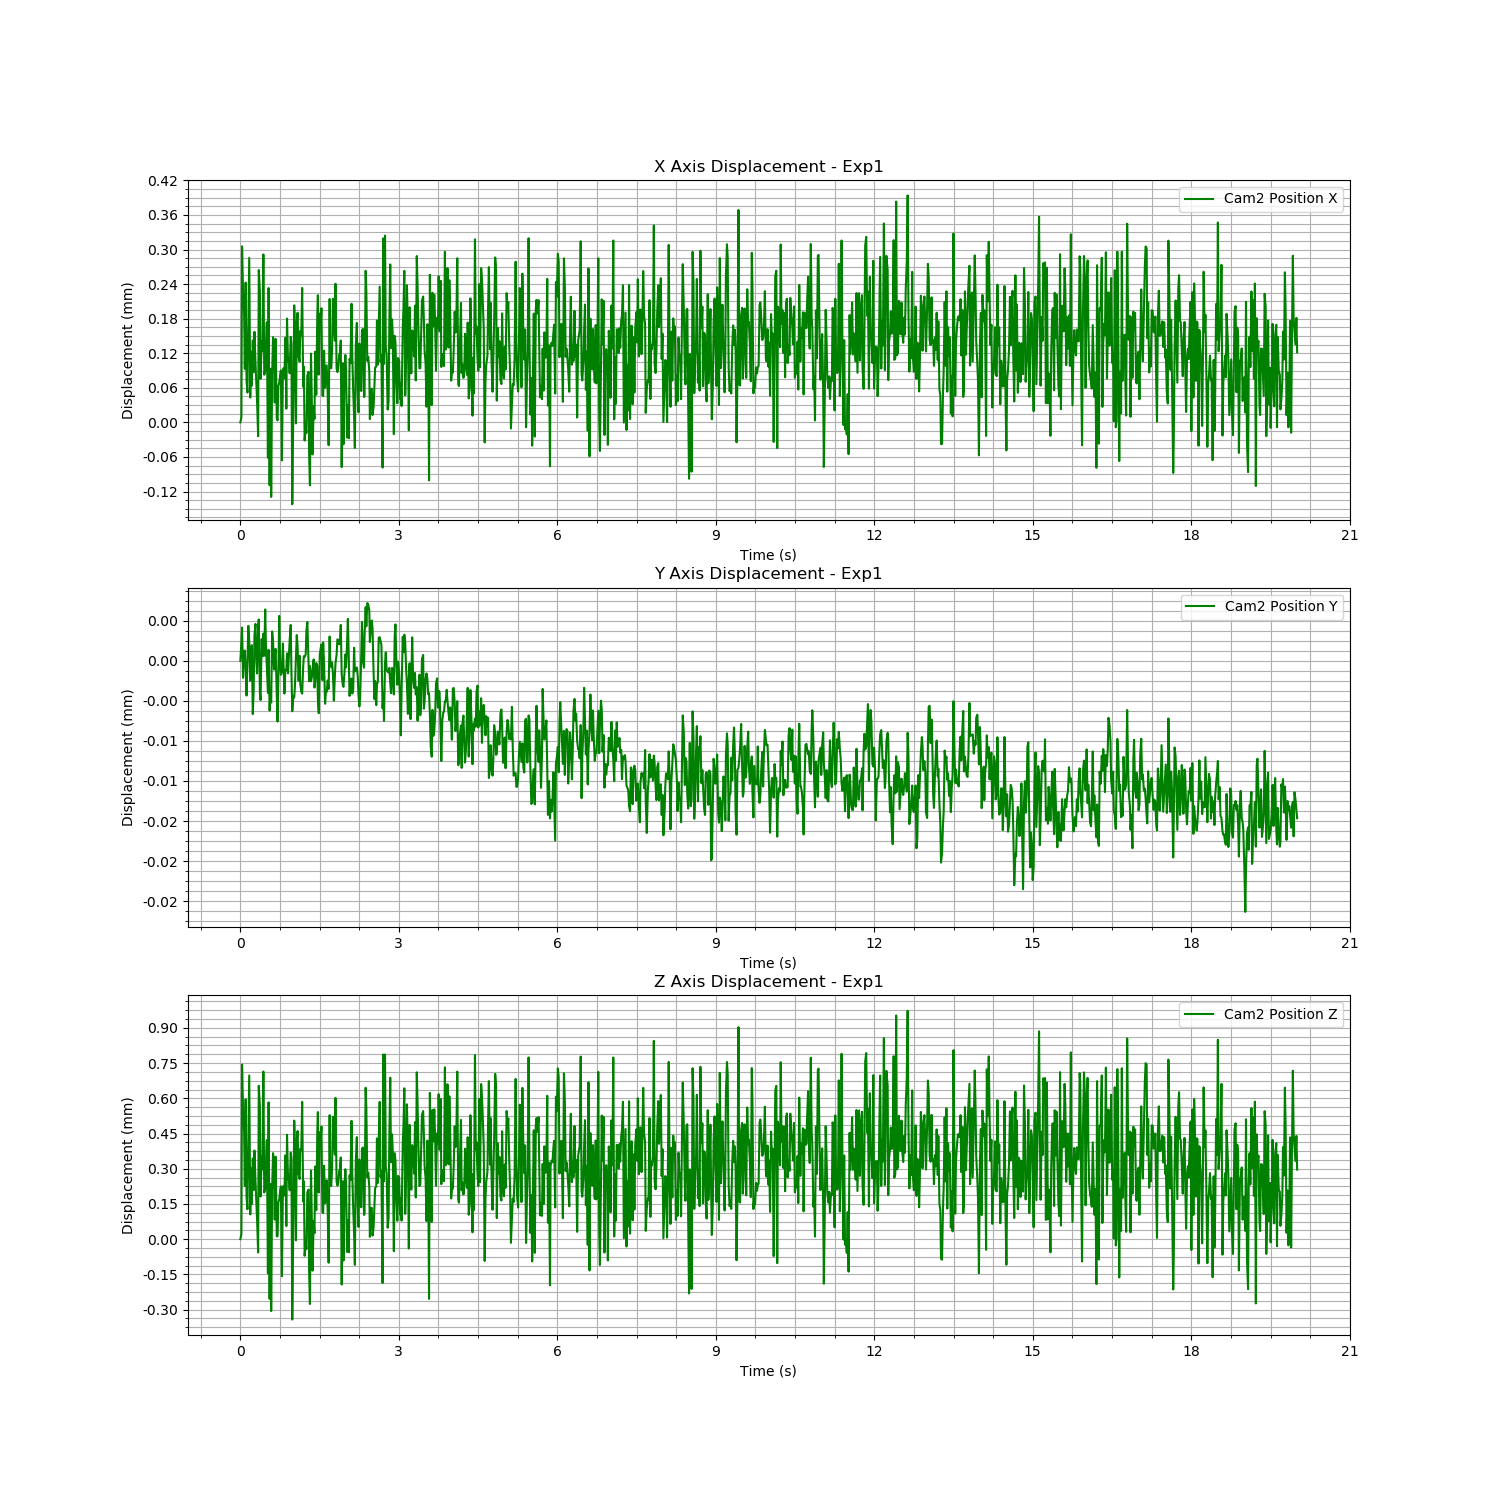

Data behind this chart, as committed beside it:
Time (s), Cam2 Fiducial ID, Cam2 Position X, Cam2 Position Y, Cam2 Position Z, Cam2 Rotation X, Cam2 Rotation Y, Cam2 Rotation Z, Cam2 Rotation W
1722575556, 8, 0.7494, 0.01092, 1.84, -0.002467, -0.2435, -0.005295, 0.9699
1722575556, 8, 0.7494, 0.01092, 1.84, -0.00253, -0.2438, -0.005634, 0.9698
1722575556, 8, 0.7497, 0.01092, 1.841, -0.002516, -0.2435, -0.005528, 0.9699
1722575556, 8, 0.7496, 0.01092, 1.841, -0.002534, -0.2433, -0.005434, 0.9699
1722575556, 8, 0.7495, 0.01092, 1.841, -0.002499, -0.2434, -0.005463, 0.9699
1722575556, 8, 0.7494, 0.01092, 1.841, -0.002509, -0.2436, -0.005406, 0.9699
1722575556, 8, 0.7496, 0.01092, 1.841, -0.002549, -0.2435, -0.005601, 0.9699
1722575556, 8, 0.7494, 0.01092, 1.841, -0.002505, -0.2437, -0.00547, 0.9698
1722575556, 8, 0.7494, 0.01092, 1.84, -0.002568, -0.2437, -0.005477, 0.9698
1722575556, 8, 0.7495, 0.01092, 1.841, -0.002507, -0.2437, -0.005445, 0.9698
1722575556, 8, 0.7496, 0.01092, 1.841, -0.002536, -0.2435, -0.005474, 0.9699
1722575556, 8, 0.7494, 0.01092, 1.84, -0.002536, -0.2438, -0.005232, 0.9698
1722575556, 8, 0.7495, 0.01092, 1.841, -0.002515, -0.2436, -0.005466, 0.9699
1722575556, 8, 0.7494, 0.01092, 1.841, -0.002457, -0.2438, -0.005351, 0.9698
1722575556, 8, 0.7495, 0.01091, 1.841, -0.002607, -0.2439, -0.005619, 0.9698
1722575556, 8, 0.7494, 0.01092, 1.841, -0.002527, -0.2436, -0.005605, 0.9698
1722575556, 8, 0.7495, 0.01092, 1.841, -0.002585, -0.2436, -0.005716, 0.9698
1722575556, 8, 0.7495, 0.01092, 1.841, -0.002462, -0.2437, -0.005618, 0.9698
1722575556, 8, 0.7494, 0.01092, 1.841, -0.002603, -0.2437, -0.005486, 0.9698
1722575556, 8, 0.7494, 0.01092, 1.84, -0.002555, -0.2437, -0.005497, 0.9698
1722575556, 8, 0.7493, 0.01092, 1.84, -0.002481, -0.2439, -0.005454, 0.9698
1722575556, 8, 0.7496, 0.01092, 1.841, -0.002523, -0.2434, -0.005483, 0.9699
1722575556, 8, 0.7496, 0.01092, 1.841, -0.002511, -0.2432, -0.005414, 0.97
1722575556, 8, 0.7494, 0.01092, 1.841, -0.002583, -0.2439, -0.005516, 0.9698
1722575556, 8, 0.7495, 0.01092, 1.841, -0.002527, -0.2437, -0.005336, 0.9698
1722575556, 8, 0.7495, 0.01092, 1.841, -0.002492, -0.2437, -0.005421, 0.9698
1722575556, 8, 0.7496, 0.01092, 1.841, -0.002502, -0.2433, -0.005367, 0.9699
1722575556, 8, 0.7494, 0.01092, 1.841, -0.002555, -0.2437, -0.00573, 0.9698
1722575556, 8, 0.7494, 0.01092, 1.841, -0.002476, -0.2436, -0.005283, 0.9699
1722575556, 8, 0.7495, 0.01092, 1.841, -0.002517, -0.2436, -0.005696, 0.9698
1722575556, 8, 0.7495, 0.01092, 1.841, -0.002514, -0.2435, -0.005499, 0.9699
1722575556, 8, 0.7493, 0.01092, 1.84, -0.002537, -0.2437, -0.005587, 0.9698
1722575556, 8, 0.7496, 0.01092, 1.841, -0.00249, -0.243, -0.005379, 0.97
1722575556, 8, 0.7492, 0.01091, 1.84, -0.002471, -0.2436, -0.005462, 0.9699
1722575556, 8, 0.7494, 0.01092, 1.841, -0.002549, -0.2433, -0.005478, 0.9699
1722575556, 8, 0.7492, 0.01092, 1.84, -0.002507, -0.2438, -0.005285, 0.9698
1722575556, 8, 0.7494, 0.01092, 1.841, -0.002519, -0.2433, -0.005469, 0.9699
1722575556, 8, 0.7495, 0.01092, 1.841, -0.002486, -0.2436, -0.005585, 0.9699
1722575556, 8, 0.7495, 0.01092, 1.841, -0.002512, -0.2438, -0.005419, 0.9698
1722575556, 8, 0.7494, 0.01092, 1.84, -0.002541, -0.2437, -0.005489, 0.9698
1722575556, 8, 0.7495, 0.01092, 1.841, -0.002531, -0.2436, -0.00562, 0.9699
1722575556, 8, 0.7494, 0.01092, 1.84, -0.002622, -0.2437, -0.005534, 0.9698
1722575556, 8, 0.7494, 0.01091, 1.84, -0.002513, -0.2436, -0.005511, 0.9698
1722575556, 8, 0.7494, 0.01092, 1.841, -0.002492, -0.2435, -0.00539, 0.9699
1722575556, 8, 0.7494, 0.01092, 1.841, -0.002486, -0.2437, -0.005474, 0.9698
1722575556, 8, 0.7494, 0.01092, 1.841, -0.002527, -0.2437, -0.00543, 0.9698
1722575556, 8, 0.7494, 0.01092, 1.841, -0.002511, -0.2435, -0.005632, 0.9699
1722575556, 8, 0.7493, 0.01092, 1.84, -0.002505, -0.2437, -0.005528, 0.9698
1722575556, 8, 0.7494, 0.01092, 1.841, -0.002496, -0.2436, -0.005569, 0.9699
1722575556, 8, 0.7495, 0.01092, 1.841, -0.002525, -0.2437, -0.005397, 0.9698
1722575556, 8, 0.7494, 0.01092, 1.841, -0.002589, -0.2437, -0.005499, 0.9698
1722575556, 8, 0.7495, 0.01092, 1.841, -0.00248, -0.2437, -0.005566, 0.9698
1722575556, 8, 0.7494, 0.01092, 1.84, -0.002545, -0.2436, -0.005676, 0.9699
1722575556, 8, 0.7495, 0.01092, 1.841, -0.002571, -0.2434, -0.005464, 0.9699
1722575556, 8, 0.7495, 0.01092, 1.841, -0.002565, -0.2437, -0.00533, 0.9698
1722575556, 8, 0.7495, 0.01092, 1.841, -0.002624, -0.2435, -0.005603, 0.9699
1722575556, 8, 0.7494, 0.01092, 1.841, -0.002523, -0.2436, -0.005569, 0.9698
1722575556, 8, 0.7495, 0.01092, 1.841, -0.002498, -0.2434, -0.005492, 0.9699
1722575557, 8, 0.7495, 0.01092, 1.841, -0.002483, -0.2435, -0.005614, 0.9699
1722575557, 8, 0.7492, 0.01091, 1.84, -0.002576, -0.244, -0.005357, 0.9698
... 1,140 more rows
